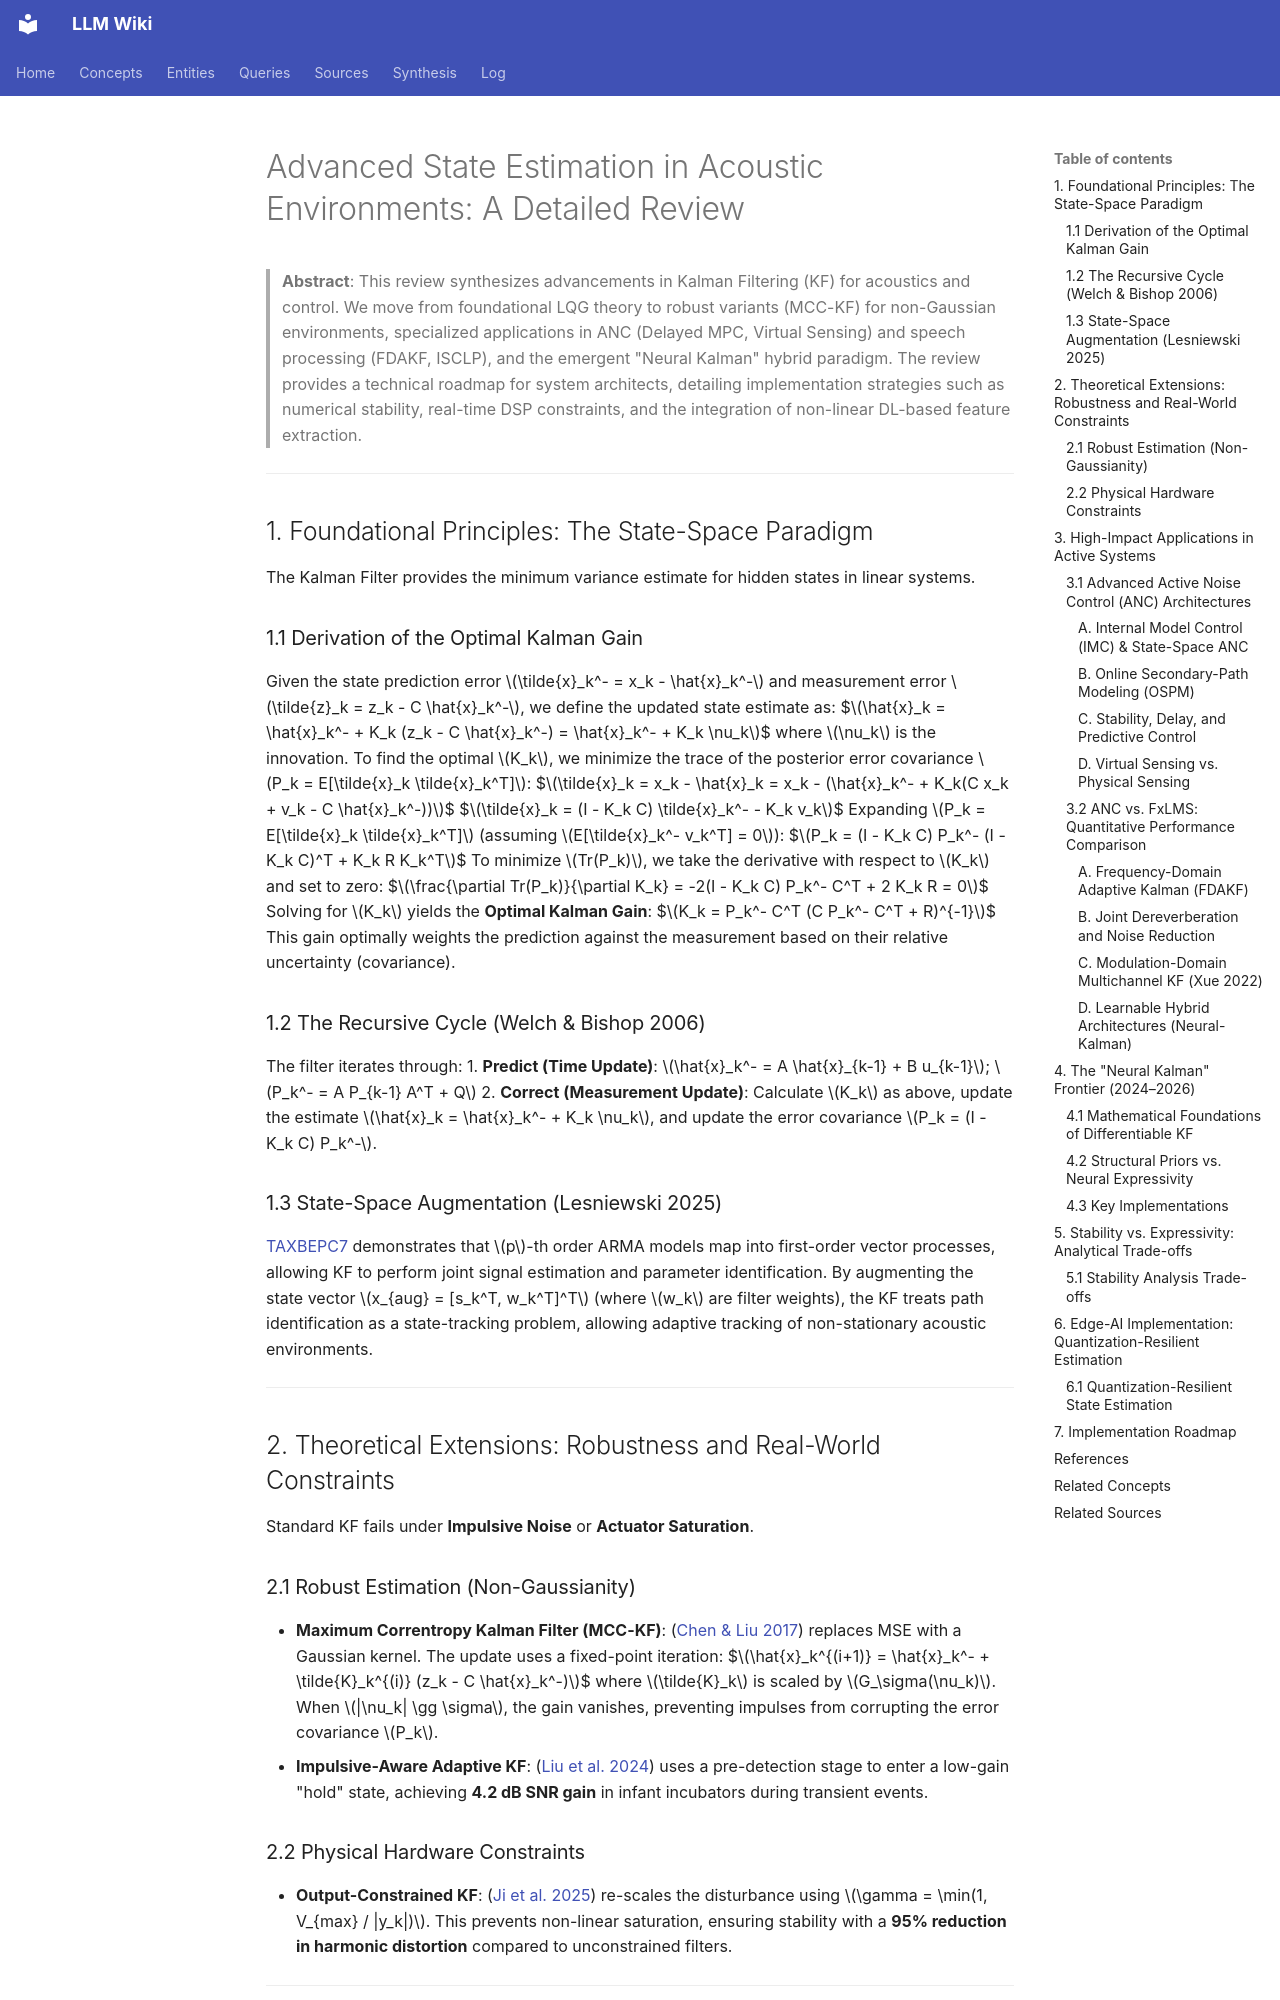

repository: proudzhu/llm-wiki · page: synthesis/kalman-filter-theory-and-application.html · generator: mkdocs

---
type: review
created: 2026-04-17
updated: 2026-09-13
title: 'Advanced State Estimation in Acoustic Environments: A Detailed Review of Kalman
  Filtering Theory, Robust Extensions, and Neural Hybrids'
authors:
  - Gemini CLI
tags:
  - active-noise-control
  - kalman-filter
  - neural-kalman
  - review-paper
  - robust-estimation
  - speech-enhancement
  - state-space
sources:
  - zotero://select/items/0_64FSB2AU
  - zotero://select/items/0_UCQRBZUX
  - zotero://select/items/0_TAXBEPC7
  - zotero://select/items/0_QU9NZUUG
  - zotero://select/items/0_J5CZZBZ2
  - zotero://select/items/0_THI6KPAC
  - zotero://select/items/0_R4CBVLP2
  - zotero://select/items/0_H8H993BR
  - zotero://select/items/0_FAY5V256
  - zotero://select/items/0_55VM6G9C
  - zotero://select/items/0_WX2XSXDA
  - zotero://select/items/0_QTMLUN4W
  - zotero://select/items/0_JPXSPZU2
  - zotero://select/items/0_B7E4N3F3
  - zotero://select/items/0_M77TYZR5
  - zotero://select/items/0_4CMVZD7M
  - zotero://select/items/0_CBHM7A3F
  - zotero://select/items/0_G6BB8RJL
  - zotero://select/items/0_ILJW385X
---

# Advanced State Estimation in Acoustic Environments: A Detailed Review

> **Abstract**: This review synthesizes advancements in Kalman Filtering (KF) for acoustics and control. We move from foundational LQG theory to robust variants (MCC-KF) for non-Gaussian environments, specialized applications in ANC (Delayed MPC, Virtual Sensing) and speech processing (FDAKF, ISCLP), and the emergent "Neural Kalman" hybrid paradigm. The review provides a technical roadmap for system architects, detailing implementation strategies such as numerical stability, real-time DSP constraints, and the integration of non-linear DL-based feature extraction.

---

## 1. Foundational Principles: The State-Space Paradigm

The Kalman Filter provides the minimum variance estimate for hidden states in linear systems. 

### 1.1 Derivation of the Optimal Kalman Gain
Given the state prediction error $\tilde{x}_k^- = x_k - \hat{x}_k^-$ and measurement error $\tilde{z}_k = z_k - C \hat{x}_k^-$, we define the updated state estimate as:
$$\hat{x}_k = \hat{x}_k^- + K_k (z_k - C \hat{x}_k^-) = \hat{x}_k^- + K_k \nu_k$$
where $\nu_k$ is the innovation. To find the optimal $K_k$, we minimize the trace of the posterior error covariance $P_k = E[\tilde{x}_k \tilde{x}_k^T]$:
$$\tilde{x}_k = x_k - \hat{x}_k = x_k - (\hat{x}_k^- + K_k(C x_k + v_k - C \hat{x}_k^-))$$
$$\tilde{x}_k = (I - K_k C) \tilde{x}_k^- - K_k v_k$$
Expanding $P_k = E[\tilde{x}_k \tilde{x}_k^T]$ (assuming $E[\tilde{x}_k^- v_k^T] = 0$):
$$P_k = (I - K_k C) P_k^- (I - K_k C)^T + K_k R K_k^T$$
To minimize $Tr(P_k)$, we take the derivative with respect to $K_k$ and set to zero:
$$\frac{\partial Tr(P_k)}{\partial K_k} = -2(I - K_k C) P_k^- C^T + 2 K_k R = 0$$
Solving for $K_k$ yields the **Optimal Kalman Gain**:
$$K_k = P_k^- C^T (C P_k^- C^T + R)^{-1}$$
This gain optimally weights the prediction against the measurement based on their relative uncertainty (covariance).

### 1.2 The Recursive Cycle (Welch & Bishop 2006)
The filter iterates through:
1. **Predict (Time Update)**: $\hat{x}_k^- = A \hat{x}_{k-1} + B u_{k-1}$; $P_k^- = A P_{k-1} A^T + Q$
2. **Correct (Measurement Update)**: Calculate $K_k$ as above, update the estimate $\hat{x}_k = \hat{x}_k^- + K_k \nu_k$, and update the error covariance $P_k = (I - K_k C) P_k^-$.

### 1.3 State-Space Augmentation (Lesniewski 2025)
[TAXBEPC7](zotero://select/items/0_TAXBEPC7) demonstrates that $p$-th order ARMA models map into first-order vector processes, allowing KF to perform joint signal estimation and parameter identification. By augmenting the state vector $x_{aug} = [s_k^T, w_k^T]^T$ (where $w_k$ are filter weights), the KF treats path identification as a state-tracking problem, allowing adaptive tracking of non-stationary acoustic environments.

---

## 2. Theoretical Extensions: Robustness and Real-World Constraints

Standard KF fails under **Impulsive Noise** or **Actuator Saturation**.

### 2.1 Robust Estimation (Non-Gaussianity)
- **Maximum Correntropy Kalman Filter (MCC-KF)**: ([Chen & Liu 2017](zotero://select/items/0_64FSB2AU)) replaces MSE with a Gaussian kernel. The update uses a fixed-point iteration:
  $$\hat{x}_k^{(i+1)} = \hat{x}_k^- + \tilde{K}_k^{(i)} (z_k - C \hat{x}_k^-)$$
  where $\tilde{K}_k$ is scaled by $G_\sigma(\nu_k)$. When $|\nu_k| \gg \sigma$, the gain vanishes, preventing impulses from corrupting the error covariance $P_k$.
- **Impulsive-Aware Adaptive KF**: ([Liu et al. 2024](zotero://select/items/0_FAY5V256)) uses a pre-detection stage to enter a low-gain "hold" state, achieving **4.2 dB SNR gain** in infant incubators during transient events.
